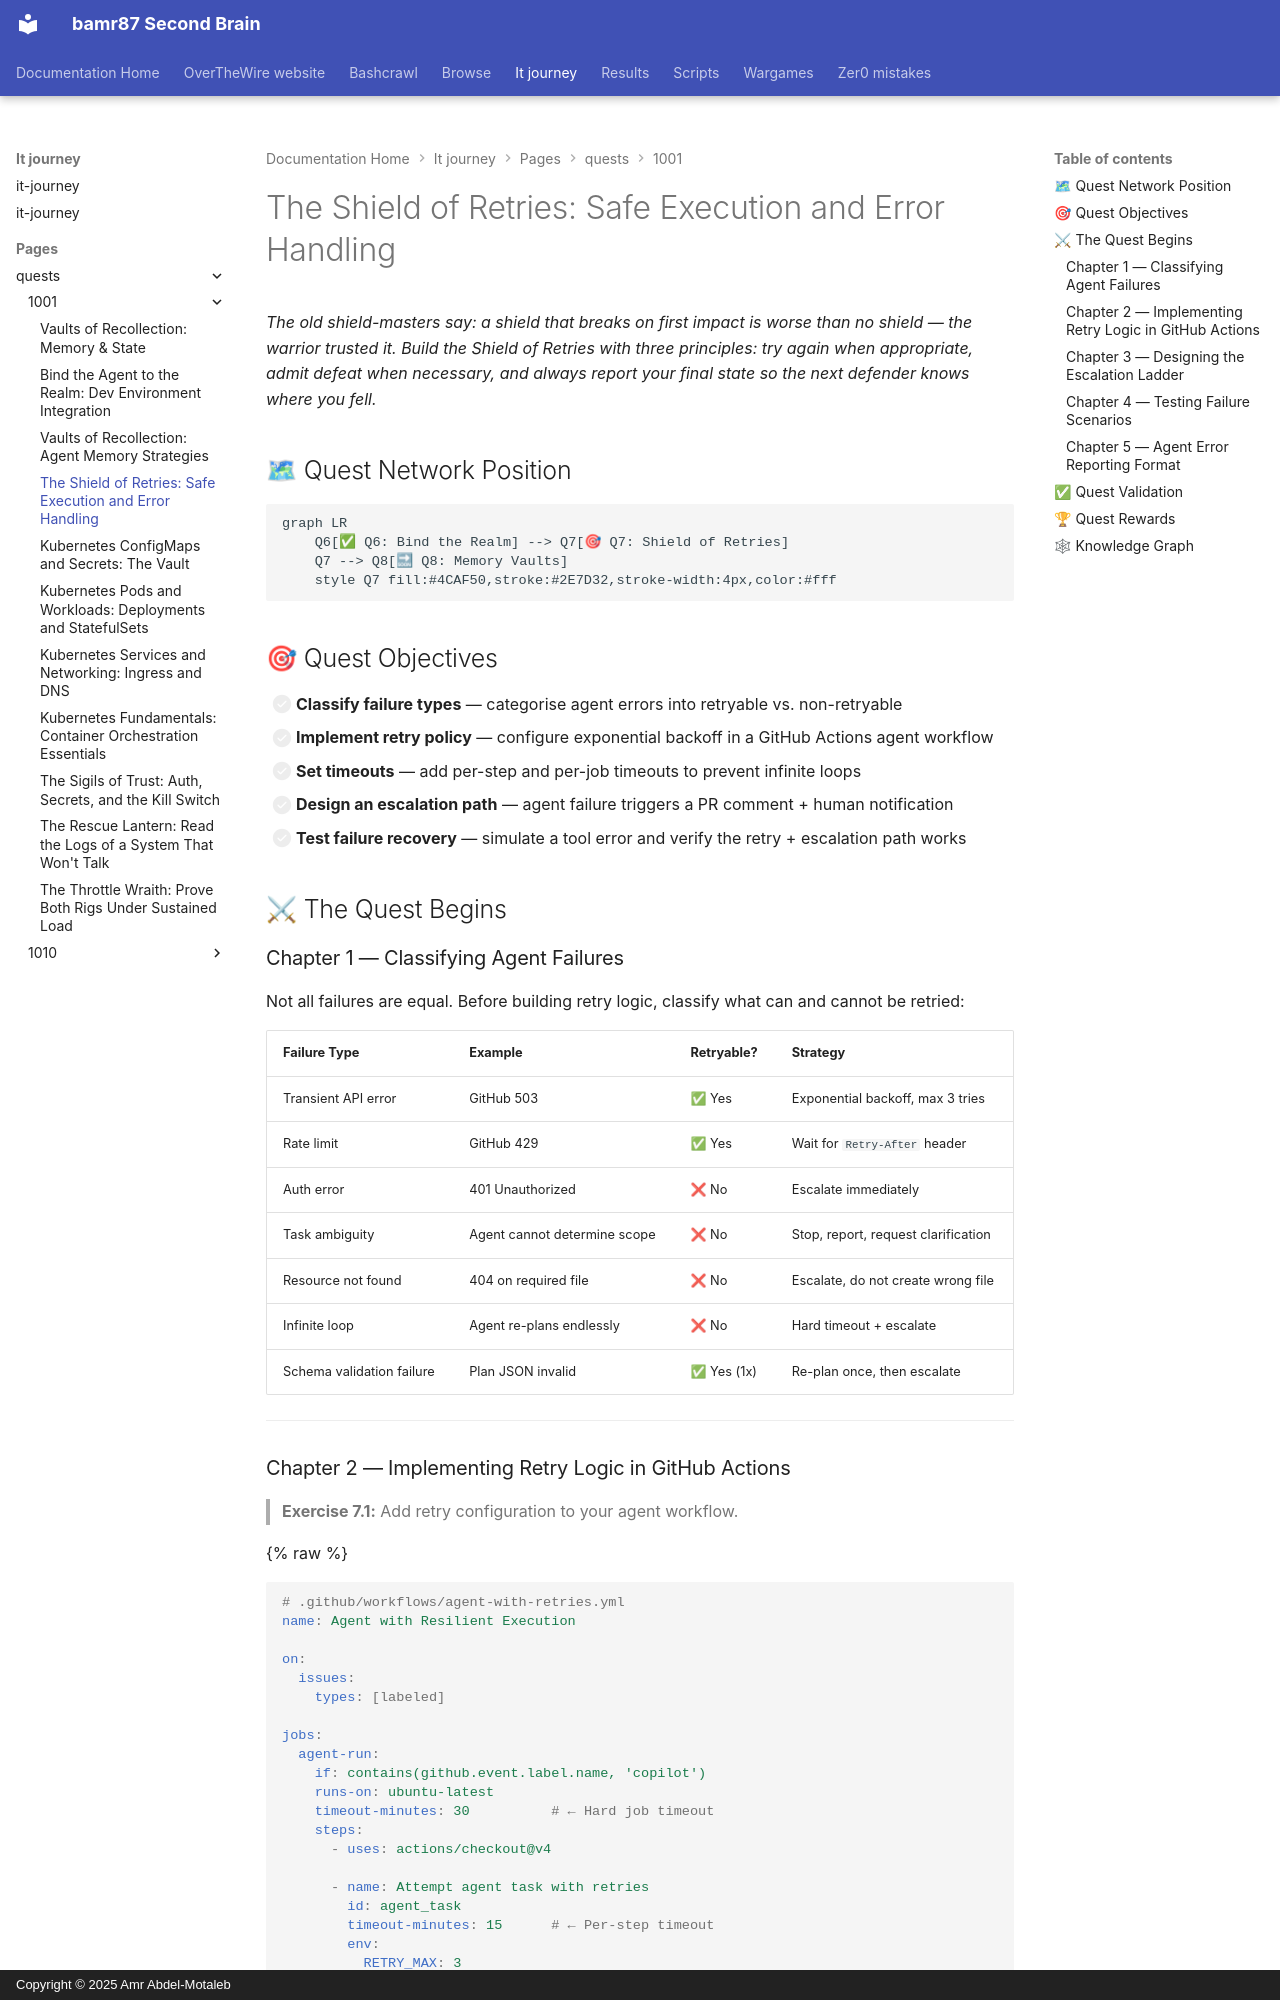

repository: bamr87/README · page: it-journey/pages/_quests/1001/agentic-safe-execution-and-error-handling/index.html · generator: mkdocs · copyright: Copyright © 2025 Amr Abdel-Motaleb

---
author: IT-Journey Team
categories:
- Quests
- Agentic-AI
- Hard
comments: true
date: '2026-05-17T00:00:00.000Z'
description: Build resilient GitHub Copilot agents with retry logic, timeouts, fallback
  strategies, and graceful error reporting that survive tool failures and API errors.
difficulty: 🔴 Hard
draft: false
estimated_time: 1-2 hours
excerpt: The Shield of Retries doesn't prevent all failures — it ensures failures
  are caught, reported, and recovered from gracefully. A resilient agent knows when
  to try again, when to escalate, and when to stop.
fmContentType: quest
keywords:
  primary:
  - gh-600
  - agent error handling
  secondary:
  - retry logic
  - timeout
  - fallback strategy
lastmod: '2026-05-17T00:00:00.000Z'
layout: quest
learning_style: hands-on
level: '1001'
mermaid: true
permalink: /quests/1001/agentic-safe-execution-and-error-handling/
prerequisites:
  knowledge_requirements:
  - Completed Q6 (Dev Environment Integration)
  - Understanding of GitHub Actions failure handling
  system_requirements:
  - GitHub account with Actions enabled
  - Repository with agent workflows configured
preview: /assets/images/previews/agentic-safe-execution-and-error-handling.png
primary_technology: github-copilot
quest_arc: The Agentic Codex
quest_dependencies:
  recommended_quests: []
  required_quests:
  - /quests/1001/agentic-dev-environment-integration/
  unlocks_quests:
  - /quests/1001/agentic-memory-strategies/
quest_line: gh-600
quest_series: agentic-ai-mastery
quest_type: main_quest
redirect_from:
- /quests/gh-600/agentic-safe-execution-and-error-handling/
rewards:
  badges:
  - 🛡 Resilience Keeper
  progression_points: 100
  skills_unlocked:
  - ♻ Agent Retry Patterns
  - 🚨 Graceful Escalation
skill_focus: devops
source_file: pages/_quests/1001/agentic-safe-execution-and-error-handling.md
source_repo: bamr87/it-journey
source_url: https://github.com/bamr87/it-journey/blob/main/pages/_quests/1001/agentic-safe-execution-and-error-handling.md
sub_title: 'Level 1001 Quest 2/3 — Domain 2: Tool Use & Environment Interaction'
tags:
- '1001'
- agentic-ai
- error-handling
- resilience
- gh-600
- main_quest
- hands-on
title: 'The Shield of Retries: Safe Execution and Error Handling'
validation_criteria:
  completion_requirements:
  - Retry policy documented and implemented in at least one workflow
  - Timeout configured on all agent job steps
  - Error escalation path defined (agent → PR comment → human notification)
  skill_demonstrations:
  - Can design a retry strategy that avoids infinite retry loops
  - Can configure GitHub Actions to notify humans on agent failure
---
*The old shield-masters say: a shield that breaks on first impact is worse than no shield — the warrior trusted it. Build the Shield of Retries with three principles: try again when appropriate, admit defeat when necessary, and always report your final state so the next defender knows where you fell.*

## 🗺 Quest Network Position

```mermaid
graph LR
    Q6[✅ Q6: Bind the Realm] --> Q7[🎯 Q7: Shield of Retries]
    Q7 --> Q8[🔜 Q8: Memory Vaults]
    style Q7 fill:#4CAF50,stroke:#2E7D32,stroke-width:4px,color:#fff
```

## 🎯 Quest Objectives

- [ ] **Classify failure types** — categorise agent errors into retryable vs. non-retryable
- [ ] **Implement retry policy** — configure exponential backoff in a GitHub Actions agent workflow
- [ ] **Set timeouts** — add per-step and per-job timeouts to prevent infinite loops
- [ ] **Design an escalation path** — agent failure triggers a PR comment + human notification
- [ ] **Test failure recovery** — simulate a tool error and verify the retry + escalation path works

## ⚔ The Quest Begins
